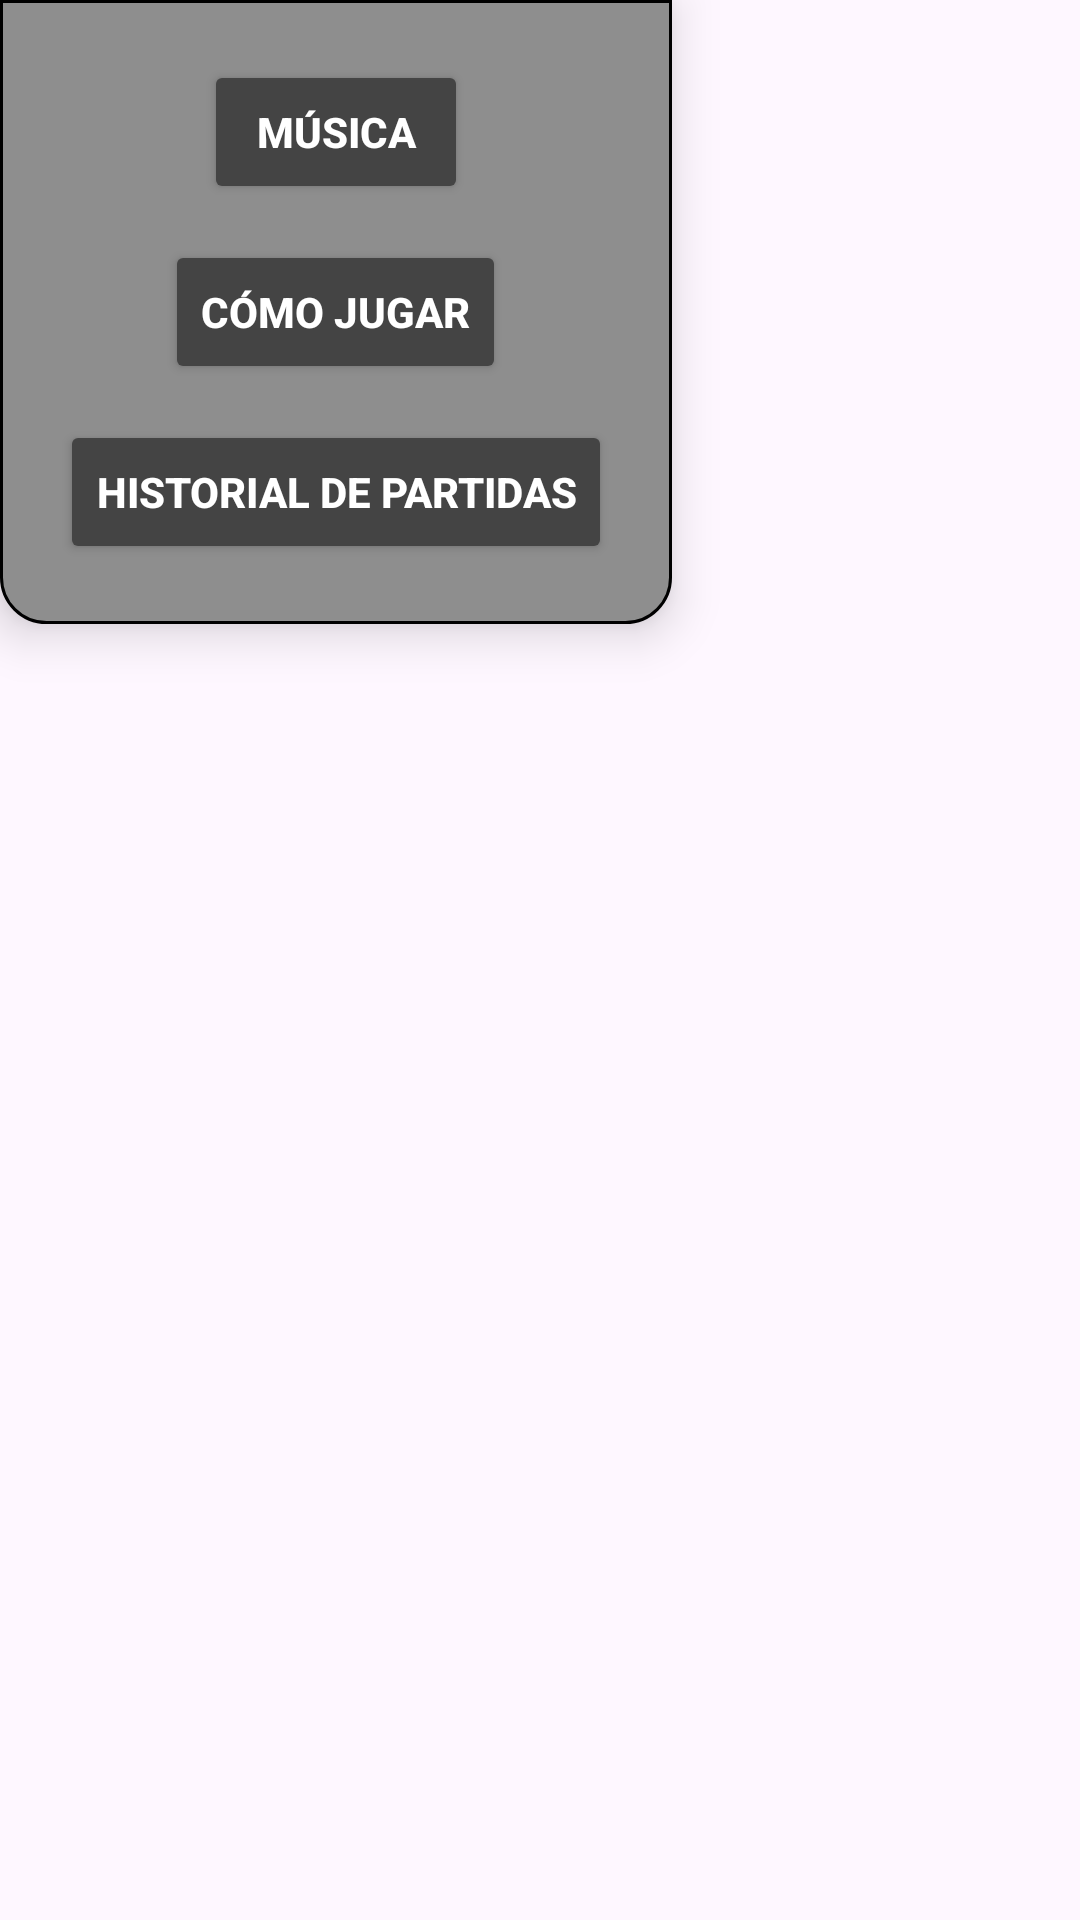

Write the Android layout XML for this screen, with the resource values it uses.
<!-- AndroidManifest.xml: application theme Theme.SecretPanda -->
<!-- res/layout/popup_menu_personalizado.xml -->
<?xml version="1.0" encoding="utf-8"?>
<androidx.constraintlayout.widget.ConstraintLayout xmlns:android="http://schemas.android.com/apk/res/android"
    xmlns:tools="http://schemas.android.com/tools"
    android:layout_width="match_parent"
    android:layout_height="match_parent">

    <LinearLayout
        android:layout_width="wrap_content"
        android:layout_height="wrap_content"
        android:background="@drawable/header_integrated_bg"
        android:elevation="10dp"
        android:gravity="center"
        android:orientation="vertical"
        android:padding="20dp"
        tools:layout_editor_absoluteX="185dp"
        tools:layout_editor_absoluteY="-2dp">

        <Button
            android:id="@+id/btn_opcion_musica"
            android:layout_width="wrap_content"
            android:layout_height="wrap_content"
            android:layout_marginBottom="12dp"
            android:backgroundTint="#444444"
            android:text="Música"
            android:textColor="@color/white"
            android:textStyle="bold" />

        <Button
            android:id="@+id/btn_opcion_como_jugar"
            android:layout_width="wrap_content"
            android:layout_height="wrap_content"
            android:layout_marginBottom="12dp"
            android:backgroundTint="#444444"
            android:text="Cómo Jugar"
            android:textColor="@color/white"
            android:textStyle="bold" />

        <Button
            android:id="@+id/btn_opcion_historial"
            android:layout_width="wrap_content"
            android:layout_height="wrap_content"
            android:backgroundTint="#444444"
            android:text="Historial de Partidas"
            android:textColor="@color/white"
            android:textStyle="bold" />

    </LinearLayout>
</androidx.constraintlayout.widget.ConstraintLayout>
<!-- resources referenced by this layout -->
<resources>
  <!-- drawable header_integrated_bg (drawable) -->
  <shape xmlns:android="http://schemas.android.com/apk/res/android">
      <solid android:color="#8E8E8E"/>
      <corners android:bottomLeftRadius="15dp" android:bottomRightRadius="15dp"/>
      <stroke android:width="1dp" android:color="#000000"/>
  </shape>
  <style name="Theme.SecretPanda" parent="Base.Theme.SecretPanda" />
  <style name="Base.Theme.SecretPanda" parent="Theme.Material3.DayNight.NoActionBar">
      </style>
  <!-- not gathered from this repository: default colours our renderer supplied (Android Studio template values) -->
  <color name="white">#FFFFFFFF</color>
</resources>
